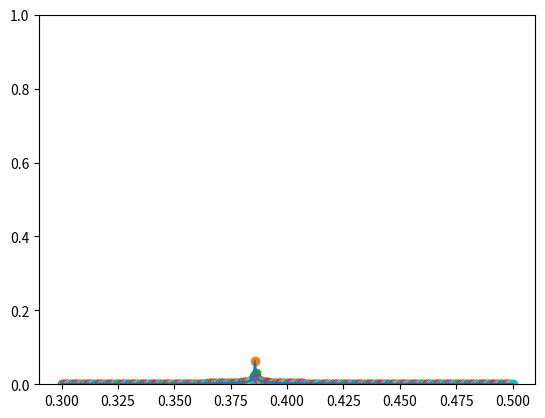

Python code for this plot:
import numpy as np
from scipy import integrate
from matplotlib import pyplot as plt

def vectorPrime(state, N, lam):
    
    x = state[0]
    y = state[1]
    z = state[2]

    HdotSection = 1 + x**2 - y**2 + (1/3)*z**2

    xprime = (-3*x) + (lam * np.sqrt(1.5) * y**2)  + (1.5*x * HdotSection)
    yprime =         (-lam * np.sqrt(1.5) * x * y) + (1.5*y * HdotSection)
    zprime = (-2*z)                                + (1.5*z * HdotSection)

    return [xprime, yprime, zprime]

lam = np.linspace(0.3, 0.5, 400)
peakOmega_r = []

Omega_phi = 0.73
gamma_phi = 0.013

Omega_r = 4.984e-5

xSquared = gamma_phi / (2 * Omega_phi)
ySquared = Omega_phi - xSquared

state_0 = [np.sqrt(xSquared),
           np.sqrt(ySquared),
           np.sqrt(Omega_r)]

N = np.linspace(0, -15, 101) 

for lamValue in lam:
    path = integrate.odeint(vectorPrime, state_0, N, args=(lamValue,))
    pathz = path.transpose()[2]
    peakz = np.max(pathz)
    peakOmega_r.append(peakz**2)

    plt.scatter(lamValue, peakz**2)
##    plt.plot(N, pathz**2)

print(np.max(peakOmega_r))
plt.plot(lam, peakOmega_r)
plt.ylim([0, 1])
plt.show()
